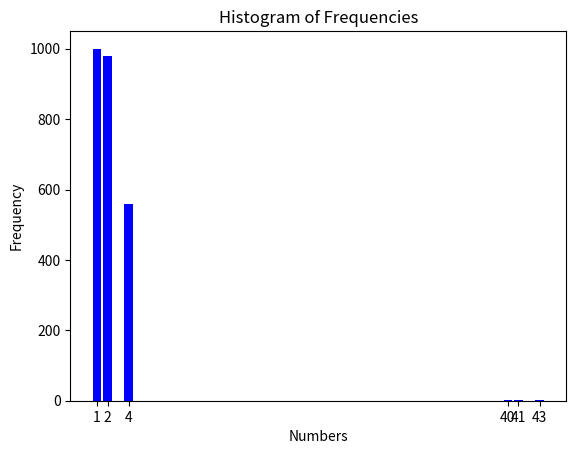

The script that saved this image:

import matplotlib.pyplot as plt

# Your frequency data
freq = {1: 1000, 2: 980, 4: 560, 40: 3, 41: 1, 43: 1}

# Create lists from the dictionary for plotting
x = list(freq.keys())  # X-axis values (keys)
y = list(freq.values())  # Y-axis values (frequencies)

# Create a bar chart
plt.bar(x, y, color='blue')

# Add labels and title
plt.xlabel('Numbers')
plt.ylabel('Frequency')
plt.title('Histogram of Frequencies')

# Show the plot
plt.xticks(x)  # Show all keys on the X-axis
plt.show()
